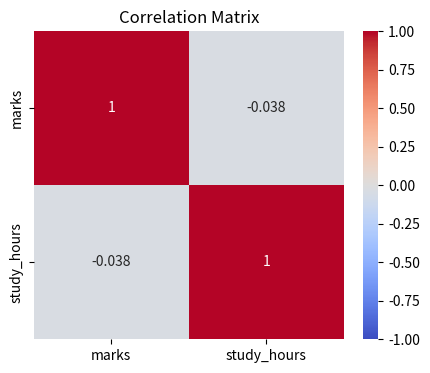

Reproduce this figure in Python.
import matplotlib.pyplot as plt
import seaborn as sns
import pandas as pd
import numpy as np

np.random.seed(42)

df = pd.DataFrame({
    'marks':        np.random.randint(40,100,100),
    'study_hours':  np.random.uniform(2,10,100),
    'city':         np.random.choice(['Jakarta','Qualalampur','Quwait'],100),
    'gender':       np.random.choice(['Male','Female'],100)
})

#   Correlation Heatmap - critical in data science
plt.figure(figsize=(5,4))
sns.heatmap(df[['marks','study_hours']].corr(),annot=True,cmap='coolwarm',vmin=-1,vmax=1)
plt.title('Correlation Matrix')
plt.show()
